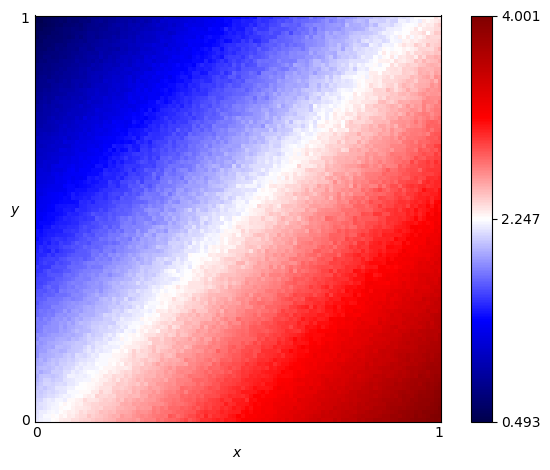

Source data for this figure (header and first rows):
x, y, score
0.0, 0.0, 2.172
0.0, 0.01, 2.159
0.0, 0.02, 2.139
0.0, 0.03, 2.131
0.0, 0.04, 2.116
0.0, 0.05, 2.098
0.0, 0.06, 2.074
0.0, 0.07, 2.07
0.0, 0.08, 2.049
0.0, 0.09, 2.025
0.0, 0.1, 1.997
0.0, 0.11, 1.971
0.0, 0.12, 1.997
0.0, 0.13, 1.976
0.0, 0.14, 1.955
0.0, 0.15, 1.939
0.0, 0.16, 1.868
0.0, 0.17, 1.872
0.0, 0.18, 1.872
0.0, 0.19, 1.891
0.0, 0.2, 1.848
0.0, 0.21, 1.861
0.0, 0.22, 1.79
0.0, 0.23, 1.804
0.0, 0.24, 1.791
0.0, 0.25, 1.796
0.0, 0.26, 1.728
0.0, 0.27, 1.737
0.0, 0.28, 1.71
0.0, 0.29, 1.665
0.0, 0.3, 1.697
0.0, 0.31, 1.667
0.0, 0.32, 1.647
0.0, 0.33, 1.603
0.0, 0.34, 1.597
0.0, 0.35, 1.597
0.0, 0.36, 1.572
0.0, 0.37, 1.536
0.0, 0.38, 1.569
0.0, 0.39, 1.516
0.0, 0.4, 1.506
0.0, 0.41, 1.496
0.0, 0.42, 1.473
0.0, 0.43, 1.458
0.0, 0.44, 1.444
0.0, 0.45, 1.399
0.0, 0.46, 1.422
0.0, 0.47, 1.414
0.0, 0.48, 1.382
0.0, 0.49, 1.354
0.0, 0.5, 1.354
0.0, 0.51, 1.337
0.0, 0.52, 1.316
0.0, 0.53, 1.284
0.0, 0.54, 1.251
0.0, 0.55, 1.214
0.0, 0.56, 1.221
0.0, 0.57, 1.253
0.0, 0.58, 1.214
0.0, 0.59, 1.175
... 10,141 more rows
